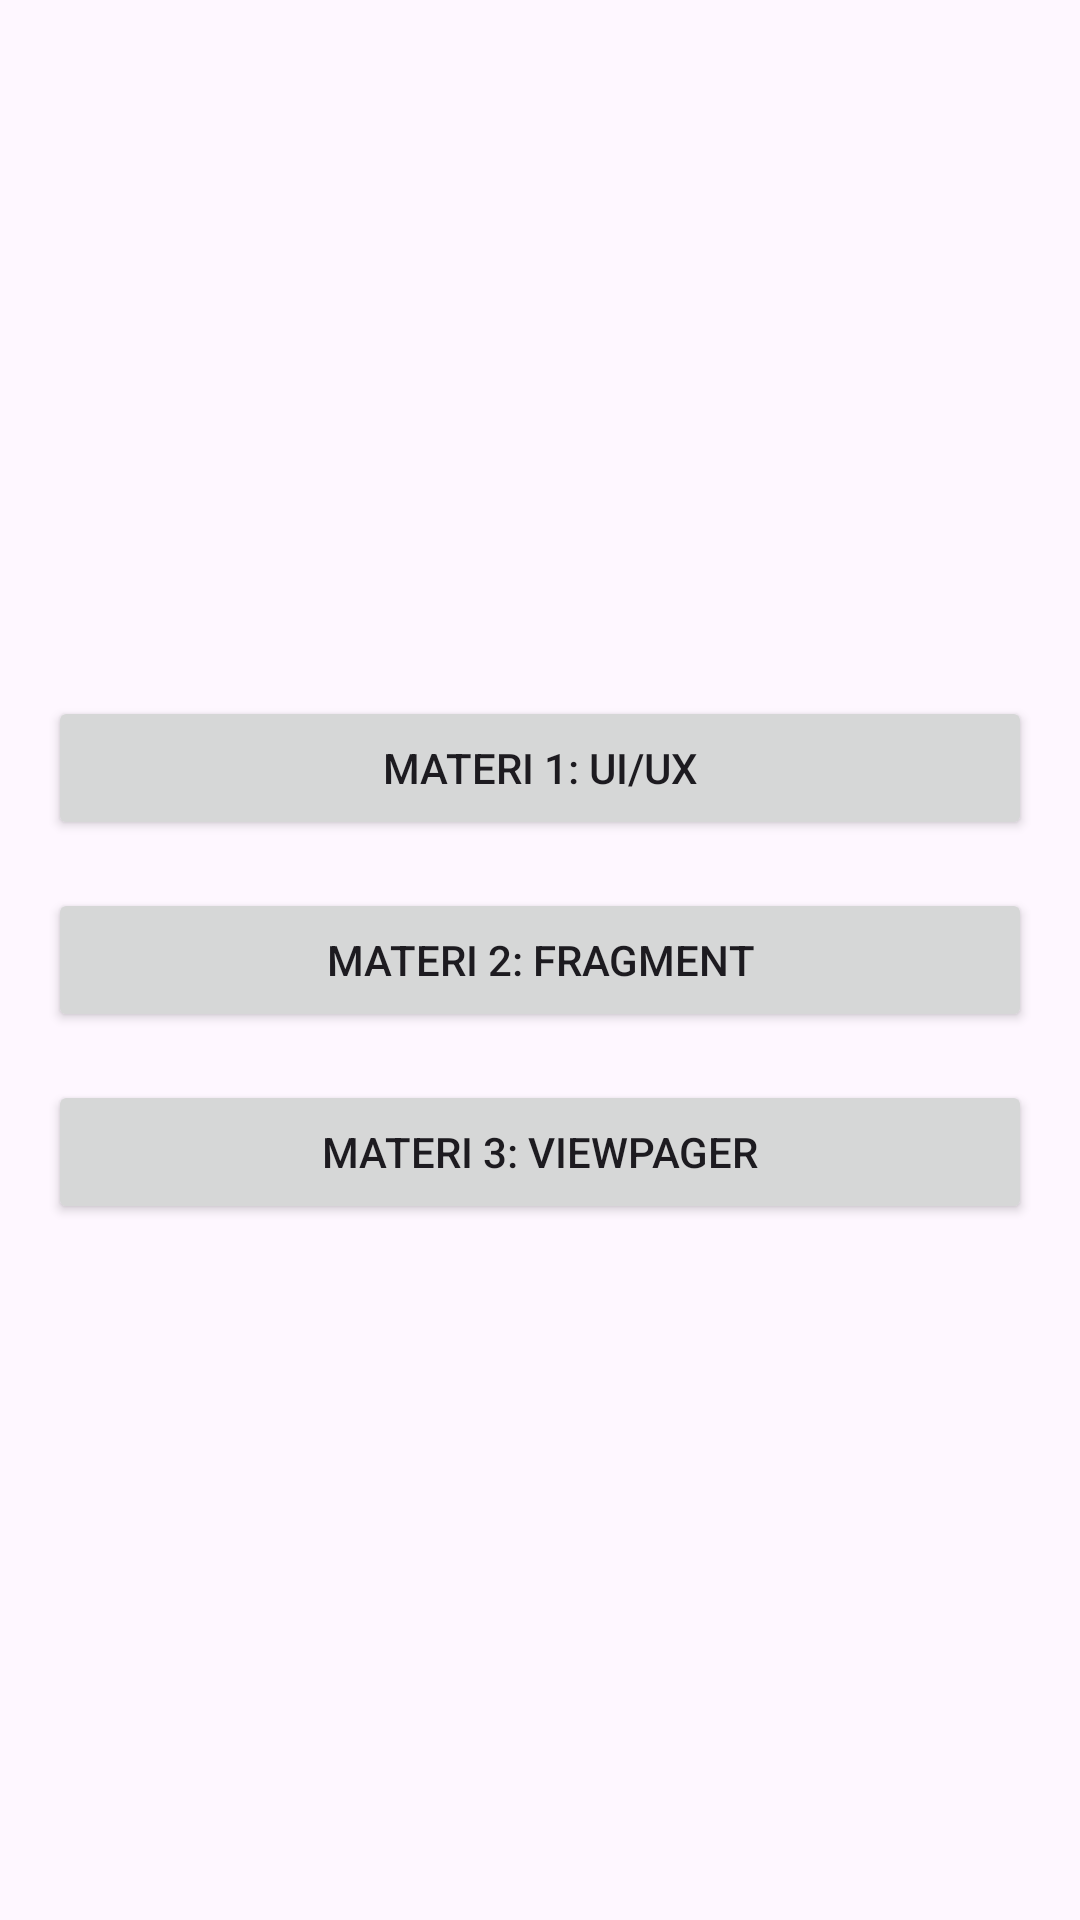

Write the Android layout XML for this screen, with the resource values it uses.
<!-- AndroidManifest.xml: application theme Theme.MyCourse2.WithActionBar -->
<!-- res/layout/fragment_materi.xml -->
<?xml version="1.0" encoding="utf-8"?>
<LinearLayout xmlns:android="http://schemas.android.com/apk/res/android"
    android:layout_width="match_parent"
    android:layout_height="match_parent"
    android:gravity="center"
    android:padding="16dp"
    android:orientation="vertical">

    <androidx.appcompat.widget.AppCompatButton
        android:layout_width="match_parent"
        android:layout_height="wrap_content"
        android:text="Materi 1: UI/UX" />

    <androidx.appcompat.widget.AppCompatButton
        android:layout_marginTop="16dp"
        android:layout_width="match_parent"
        android:layout_height="wrap_content"
        android:text="Materi 2: Fragment"
         />

    <androidx.appcompat.widget.AppCompatButton
        android:layout_marginTop="16dp"
        android:layout_width="match_parent"
        android:layout_height="wrap_content"
        android:text="Materi 3: ViewPager"
        />
</LinearLayout>
<!-- resources referenced by this layout -->
<resources>
  <style name="Theme.MyCourse2.WithActionBar" parent="Base.Theme.MyCourse2.WithActionBar" />
  <style name="Base.Theme.MyCourse2.WithActionBar" parent="Theme.Material3.DayNight">
      </style>
</resources>
